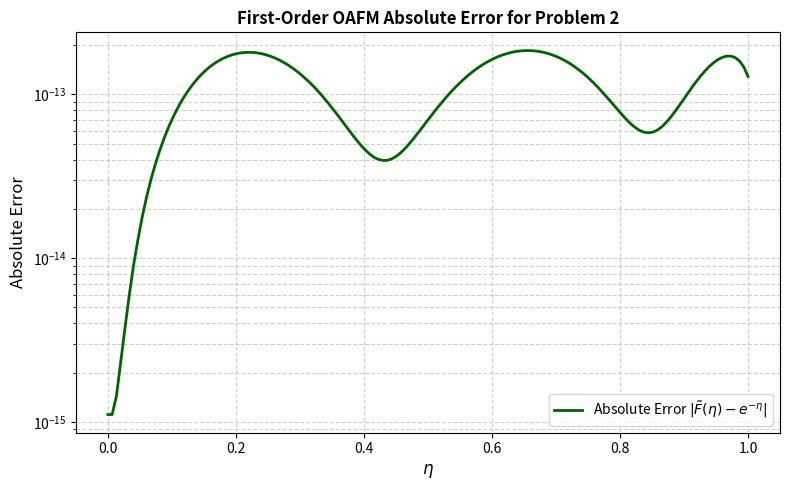
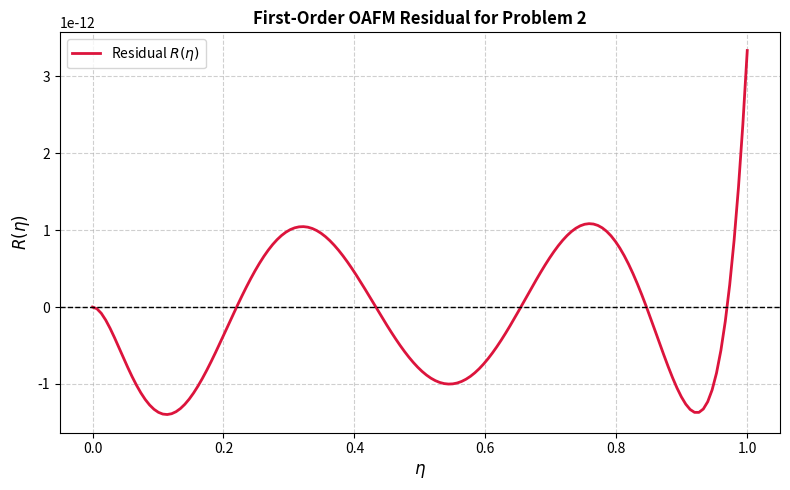

Reproduce these figures in Python, in order.
import sympy as sp
import numpy as np
import matplotlib.pyplot as plt
from scipy.integrate import quad

# problem 2 gemini=============================================================================
# 1. SETUP SYMBOLIC ENVIRONMENT
# =============================================================================
eta, tau, t = sp.symbols('eta tau t', real=True)
C1, C2, C3, C4, C5, C6 = sp.symbols('C1 C2 C3 C4 C5 C6', real=True)

print("--- Step 1: Analytical Derivation starting from Formula 25 ---")

# FORMULA 25: Initial zero-order approximation
# Evaluating F0(0) yields e^0 - 0 + 0 = 1. Boundary condition is strictly met.
F0 = sp.exp(-eta) - (eta**3)/3 + (2*eta**3)/(3*sp.E)

# =============================================================================
# 2. COMPUTE NONLINEAR OPERATOR N[F0] (Formula 26)
# N[F] = - integral_0^1 [eta^2 * tau * F(tau)] dtau
# =============================================================================
F0_tau = F0.subs(eta, tau)
# Extract eta^2 out of the integral since it's a constant with respect to tau
I_0 = sp.integrate(tau * F0_tau, (tau, 0, 1))
N_F0 = -eta**2 * I_0

# =============================================================================
# 3. FIND F1(eta, Ci) USING DEFINITE INTEGRATION TO SECURE BOUNDARY CONDITIONS
# Formula 27: F1'(eta) = -(Delta_1 * N[F0] + Delta_2)
# =============================================================================
# Formula 28: Auxiliary functions
Delta_1 = C1 + ((C2*eta + C3*eta**2 + C4*eta**3 + C5*eta**4) * sp.exp(-eta))
Delta_2 = -C6 * eta**3

# Right-Hand Side of the F1 ODE
F1_prime = -(Delta_1 * N_F0 + Delta_2)

# Integrate from 0 to eta.
# This mathematically guarantees F1(0) = 0 without needing manual constant subtraction.
print("Integrating F1'(t) from 0 to eta... (This may take a moment)")
F1_raw = sp.integrate(F1_prime.subs(eta, t), (t, 0, eta))
F1 = sp.expand(F1_raw)

print("\nExtended analytical form of F1(eta, C_i):")
print("=" * 80)
print(F1)
print("=" * 80)

# =============================================================================
# 4. TOTAL SOLUTION AND EXACT LINEAR RESIDUAL (Formulas 9 & 10)
# =============================================================================
print("\n--- Step 2: Continuous Least Squares Framework via Formulas 9 & 10 ---")
F_tilde = F0 + F1

# For Eq 21, the residual R = F_tilde' - g(eta) + N[F_tilde]
# Because F0' - g(eta) = 0, F_tilde' - g(eta) simplifies perfectly to F1'
# Therefore: R = F1' - eta^2 * integral_0^1 [tau * F_tilde(tau)] dtau
print("Computing the exact symbolic integration of the residual...")
I_tilde = sp.integrate(tau * F_tilde.subs(eta, tau), (tau, 0, 1))
R = F1_prime - eta**2 * I_tilde

# Since R is linear in C_i, we can map it to R = sum(C_i * phi_i) + psi
# Differentiate R with respect to each parameter to extract the basis components
phi1 = R.diff(C1)
phi2 = R.diff(C2)
phi3 = R.diff(C3)
phi4 = R.diff(C4)
phi5 = R.diff(C5)
phi6 = R.diff(C6)
psi = R.subs({C1: 0, C2: 0, C3: 0, C4: 0, C5: 0, C6: 0})

# Lambdify the expressions for high-speed SciPy numerical integration
p1_num = sp.lambdify(eta, phi1, modules=['numpy'])
p2_num = sp.lambdify(eta, phi2, modules=['numpy'])
p3_num = sp.lambdify(eta, phi3, modules=['numpy'])
p4_num = sp.lambdify(eta, phi4, modules=['numpy'])
p5_num = sp.lambdify(eta, phi5, modules=['numpy'])
p6_num = sp.lambdify(eta, phi6, modules=['numpy'])
psi_num = sp.lambdify(eta, psi, modules=['numpy'])
phis = [p1_num, p2_num, p3_num, p4_num, p5_num, p6_num]

# Formula 9: Minimizing J = integral_0^1 [R^2] d_eta -> Matrix System A * C = B
A_mat = np.zeros((6, 6))
B_vec = np.zeros(6)

print("Constructing the 6x6 Least Squares Matrix...")
for i in range(6):
    for j in range(6):
        A_mat[i, j], _ = quad(lambda x: phis[i](x) * phis[j](x), 0, 1, limit=200)
    B_vec[i], _ = quad(lambda x: -psi_num(x) * phis[i](x), 0, 1, limit=200)

# Solve the continuous linear system
C_opt = np.linalg.solve(A_mat, B_vec)
c1_val, c2_val, c3_val, c4_val, c5_val, c6_val = C_opt

print(f"\nOptimized Convergence Control Parameters:")
print(f"C1 = {c1_val:.15f}")
print(f"C2 = {c2_val:.15f}")
print(f"C3 = {c3_val:.15f}")
print(f"C4 = {c4_val:.15f}")
print(f"C5 = {c5_val:.15f}")
print(f"C6 = {c6_val:.15f}")

# =============================================================================
# 5. TABLE GENERATION AND ERROR CALCULATION
# =============================================================================
F_tilde_opt = F_tilde.subs({C1: c1_val, C2: c2_val, C3: c3_val,
                            C4: c4_val, C5: c5_val, C6: c6_val})
F_tilde_fn = sp.lambdify(eta, F_tilde_opt, modules=['numpy'])

# =============================================================================
# Residual function with optimized convergence parameters
# =============================================================================
R_opt = sp.expand(R.subs({
    C1: c1_val,
    C2: c2_val,
    C3: c3_val,
    C4: c4_val,
    C5: c5_val,
    C6: c6_val
}))

R_fn = sp.lambdify(eta, R_opt, modules=['numpy'])

# Grid matching the article's Table 2
eta_grid = np.array([0.16, 0.32, 0.48, 0.64, 0.80, 0.96])
errors = []

print("\n" + "=" * 70)
print(f"{'eta':<5} | {'OAFM Approx':<15} | {'Exact Solution (e^-eta)':<25} | {'Abs Error':<15}")
print("-" * 70)

for e in eta_grid:
    approx_val = float(F_tilde_fn(e))
    exact_val = float(np.exp(-e))
    abs_err = abs(approx_val - exact_val)
    errors.append(abs_err)
    print(f"{e:<5.2f} | {approx_val:<15.6f} | {exact_val:<25.6f} | {abs_err:<15.5e}")
print("=" * 70)

# =============================================================================
# 6. GENERATING ERROR DIAGRAM
# =============================================================================
# Generate a smoother curve for the plot
eta_plot = np.linspace(0, 1, 150)
err_plot = [abs(float(F_tilde_fn(e)) - np.exp(-e)) for e in eta_plot]

plt.figure(figsize=(8, 5))
plt.plot(eta_plot, err_plot, color='darkgreen', linewidth=2, label=r'Absolute Error $| \tilde{F}(\eta) - e^{-\eta} |$')
plt.yscale('log')
plt.xlabel(r'$\eta$', fontsize=12)
plt.ylabel('Absolute Error', fontsize=12)
plt.title('First-Order OAFM Absolute Error for Problem 2', fontsize=12, fontweight='bold')
plt.grid(True, which="both", linestyle="--", alpha=0.6)
plt.legend(fontsize=10)
plt.tight_layout()
plt.show()
# =============================================================================
# 7. GENERATING RESIDUAL DIAGRAM
# =============================================================================
residual_plot = [float(R_fn(e)) for e in eta_plot]

plt.figure(figsize=(8,5))
plt.plot(
    eta_plot,
    residual_plot,
    color='crimson',
    linewidth=2,
    label=r'Residual $R(\eta)$'
)

plt.axhline(0, color='black', linestyle='--', linewidth=1)

plt.xlabel(r'$\eta$', fontsize=12)
plt.ylabel(r'$R(\eta)$', fontsize=12)
plt.title('First-Order OAFM Residual for Problem 2',
          fontsize=12,
          fontweight='bold')

plt.grid(True, linestyle='--', alpha=0.6)
plt.legend(fontsize=10)
plt.tight_layout()
plt.show()
